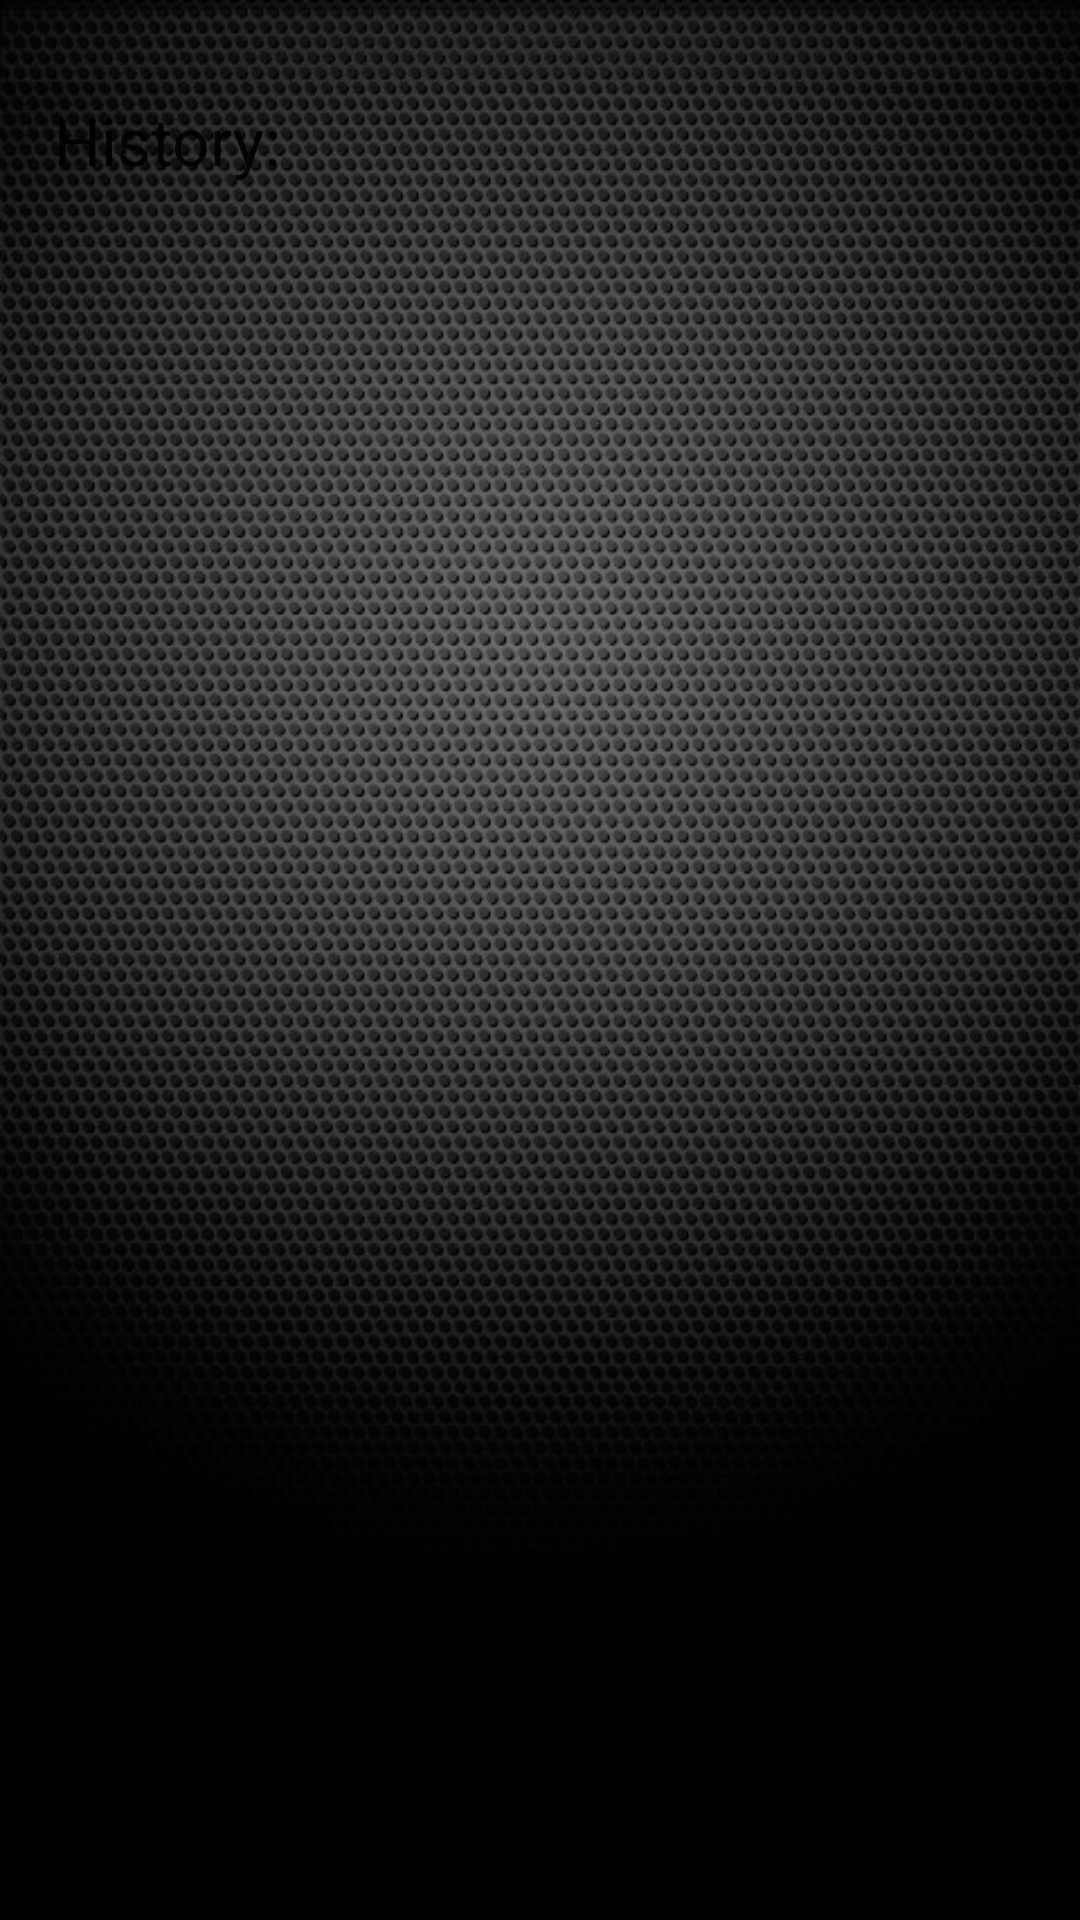

The Android layout XML behind this screen, and the referenced resources:
<!-- AndroidManifest.xml: fallback theme Theme.MaterialComponents.DayNight.NoActionBar -->
<!-- res/layout/benchmarkhistoryactivity.xml -->
<?xml version="1.0" encoding="utf-8"?>
<LinearLayout
  xmlns:android="http://schemas.android.com/apk/res/android"
  android:orientation="vertical"
  android:layout_width="match_parent" android:layout_height="fill_parent">
    <RelativeLayout android:layout_width="match_parent" android:id="@+id/relativeLayout1" android:layout_height="match_parent" android:background="@drawable/background_no_logo">
   		<ListView android:id="@+id/ListView" android:background="@android:color/transparent" android:cacheColorHint="#00000000" android:layout_width="wrap_content" android:layout_alignParentLeft="true" android:layout_height="300dp" android:layout_below="@+id/textView1" android:layout_alignParentBottom="true"></ListView>
   		<TextView android:layout_height="wrap_content" android:layout_width="wrap_content" android:textAppearance="?android:attr/textAppearanceLarge" android:id="@+id/textView1" android:layout_alignParentTop="true" android:layout_alignParentLeft="true" android:layout_marginLeft="18dp" android:layout_marginTop="32dp" android:text="History:"></TextView>
   
    </RelativeLayout>
    
</LinearLayout>
<!-- resources referenced by this layout -->
<resources>
  <!-- drawable background_no_logo: png bitmap (drawable-hdpi, 289598 bytes) -->
</resources>
